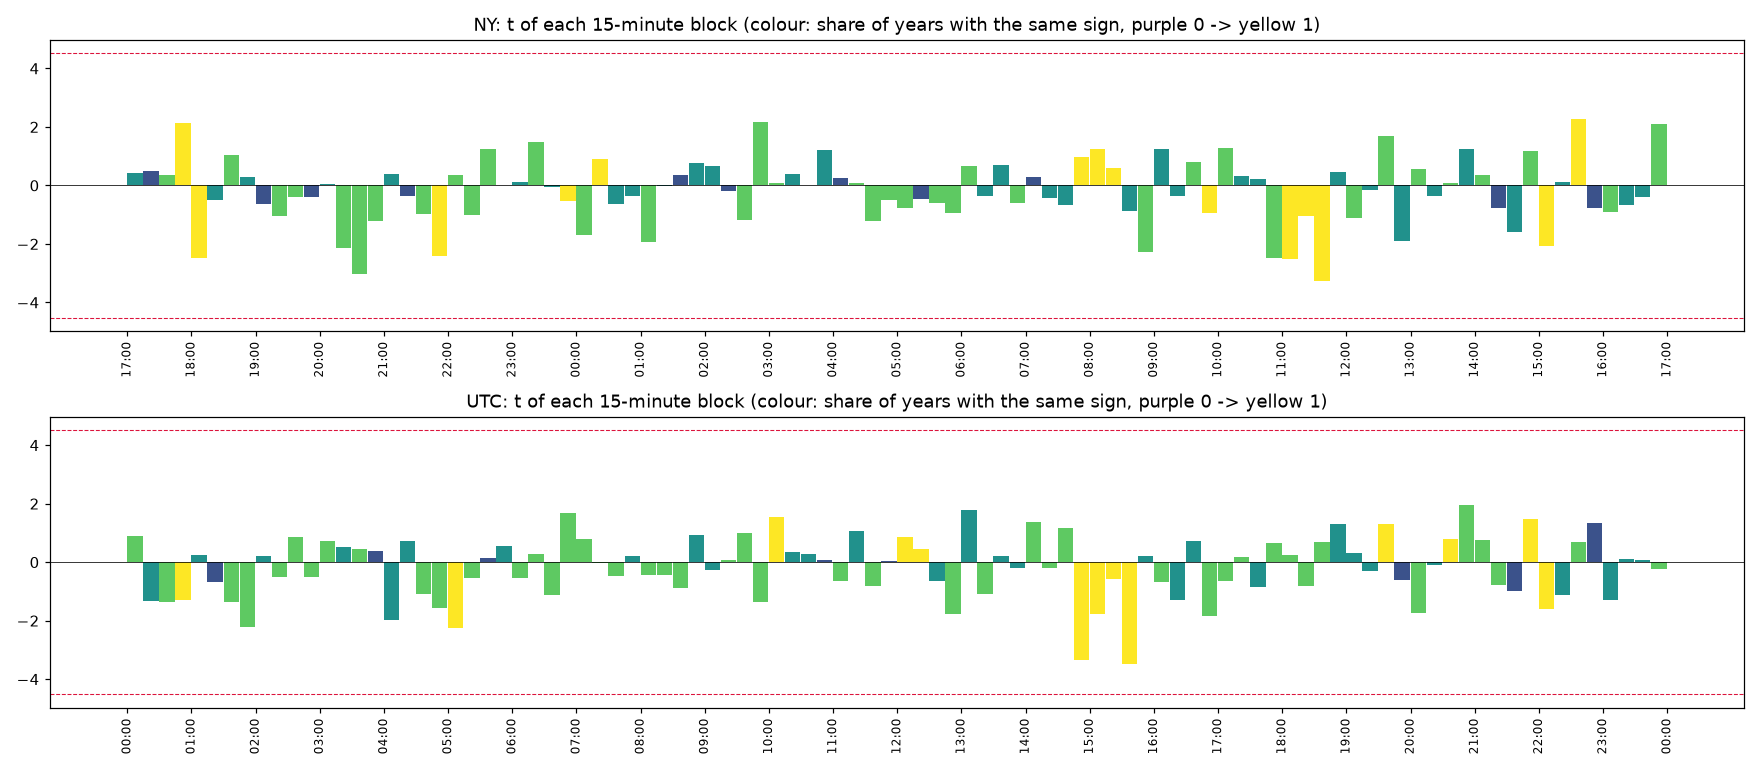

Source data for this figure (header and first rows):
clock, , start, time, mean_bps, t, share_up, years_same_sign, n_years
NY, 0, 0, NY 17:00, 0.008863, 0.4341, 0.1346, 2, 4
NY, 1, 15, NY 17:15, 0.01145, 0.4999, 0.01026, 1, 4
NY, 2, 30, NY 17:30, 0.002954, 0.3665, 0.007692, 3, 4
NY, 3, 45, NY 17:45, 0.2658, 2.137, 0.2077, 4, 4
NY, 4, 60, NY 18:00, -0.3383, -2.489, 0.341, 4, 4
NY, 5, 75, NY 18:15, -0.01208, -0.5153, 0.2141, 2, 4
NY, 6, 90, NY 18:30, 0.01333, 1.044, 0.1795, 3, 4
NY, 7, 105, NY 18:45, 0.00353, 0.2974, 0.1449, 2, 4
NY, 8, 120, NY 19:00, -0.006444, -0.6221, 0.1756, 1, 4
NY, 9, 135, NY 19:15, -0.01789, -1.036, 0.1654, 3, 4
NY, 10, 150, NY 19:30, -0.006488, -0.4075, 0.1731, 3, 4
NY, 11, 165, NY 19:45, -0.007743, -0.406, 0.1795, 1, 4
NY, 12, 180, NY 20:00, 0.0007507, 0.05231, 0.2141, 2, 4
NY, 13, 195, NY 20:15, -0.03258, -2.157, 0.1859, 3, 4
NY, 14, 210, NY 20:30, -0.03872, -3.023, 0.1667, 3, 4
NY, 15, 225, NY 20:45, -0.01787, -1.22, 0.1897, 3, 4
NY, 16, 240, NY 21:00, 0.004814, 0.4045, 0.1962, 2, 4
NY, 17, 255, NY 21:15, -0.004363, -0.364, 0.1885, 1, 4
NY, 18, 270, NY 21:30, -0.01301, -0.9629, 0.1769, 3, 4
NY, 19, 285, NY 21:45, -0.02584, -2.409, 0.1628, 4, 4
NY, 20, 300, NY 22:00, 0.004783, 0.3544, 0.1654, 3, 4
NY, 21, 315, NY 22:15, -0.009667, -0.999, 0.1462, 3, 4
NY, 22, 330, NY 22:30, 0.01469, 1.246, 0.1577, 3, 4
NY, 23, 345, NY 22:45, 0.0002433, 0.02406, 0.1397, 3, 4
NY, 24, 360, NY 23:00, 0.001404, 0.1089, 0.1423, 2, 4
NY, 25, 375, NY 23:15, 0.01655, 1.471, 0.1423, 3, 4
NY, 26, 390, NY 23:30, -0.0004453, -0.04972, 0.1538, 2, 4
NY, 27, 405, NY 23:45, -0.004092, -0.5367, 0.1205, 4, 4
NY, 28, 420, NY 00:00, -0.01495, -1.697, 0.1103, 3, 4
NY, 29, 435, NY 00:15, 0.006352, 0.9188, 0.1436, 4, 4
NY, 30, 450, NY 00:30, -0.006847, -0.6399, 0.1359, 2, 4
NY, 31, 465, NY 00:45, -0.003064, -0.3513, 0.1295, 2, 4
NY, 32, 480, NY 01:00, -0.01835, -1.934, 0.1359, 3, 4
NY, 33, 495, NY 01:15, -0.0002005, -0.02199, 0.1513, 2, 4
NY, 34, 510, NY 01:30, 0.003166, 0.3442, 0.1538, 1, 4
NY, 35, 525, NY 01:45, 0.008332, 0.7748, 0.1808, 2, 4
NY, 36, 540, NY 02:00, 0.01071, 0.6687, 0.2154, 2, 4
NY, 37, 555, NY 02:15, -0.00362, -0.1956, 0.209, 1, 4
NY, 38, 570, NY 02:30, -0.02008, -1.195, 0.2115, 3, 4
NY, 39, 585, NY 02:45, 0.03359, 2.182, 0.2205, 3, 4
NY, 40, 600, NY 03:00, 0.001507, 0.07748, 0.2487, 3, 4
NY, 41, 615, NY 03:15, 0.008002, 0.3768, 0.2218, 2, 4
NY, 42, 630, NY 03:30, 0.0001184, 0.006183, 0.2346, 2, 4
NY, 43, 645, NY 03:45, 0.0207, 1.208, 0.2231, 2, 4
NY, 44, 660, NY 04:00, 0.003909, 0.2366, 0.2385, 1, 4
NY, 45, 675, NY 04:15, 0.00136, 0.08883, 0.1987, 3, 4
NY, 46, 690, NY 04:30, -0.01987, -1.22, 0.1936, 3, 4
NY, 47, 705, NY 04:45, -0.006654, -0.4999, 0.1821, 3, 4
NY, 48, 720, NY 05:00, -0.01097, -0.7888, 0.2154, 3, 4
NY, 49, 735, NY 05:15, -0.007626, -0.4635, 0.1756, 1, 4
NY, 50, 750, NY 05:30, -0.01012, -0.5983, 0.1859, 3, 4
NY, 51, 765, NY 05:45, -0.01302, -0.9362, 0.1885, 3, 4
NY, 52, 780, NY 06:00, 0.01022, 0.6659, 0.1987, 3, 4
NY, 53, 795, NY 06:15, -0.005314, -0.3493, 0.1987, 2, 4
NY, 54, 810, NY 06:30, 0.009888, 0.7136, 0.2205, 2, 4
NY, 55, 825, NY 06:45, -0.009181, -0.5919, 0.2103, 3, 4
NY, 56, 840, NY 07:00, 0.005129, 0.2996, 0.2295, 1, 4
NY, 57, 855, NY 07:15, -0.007598, -0.4295, 0.2269, 2, 4
NY, 58, 870, NY 07:30, -0.01396, -0.6766, 0.2551, 2, 4
NY, 59, 885, NY 07:45, 0.02054, 0.9825, 0.2923, 4, 4
... 132 more rows
